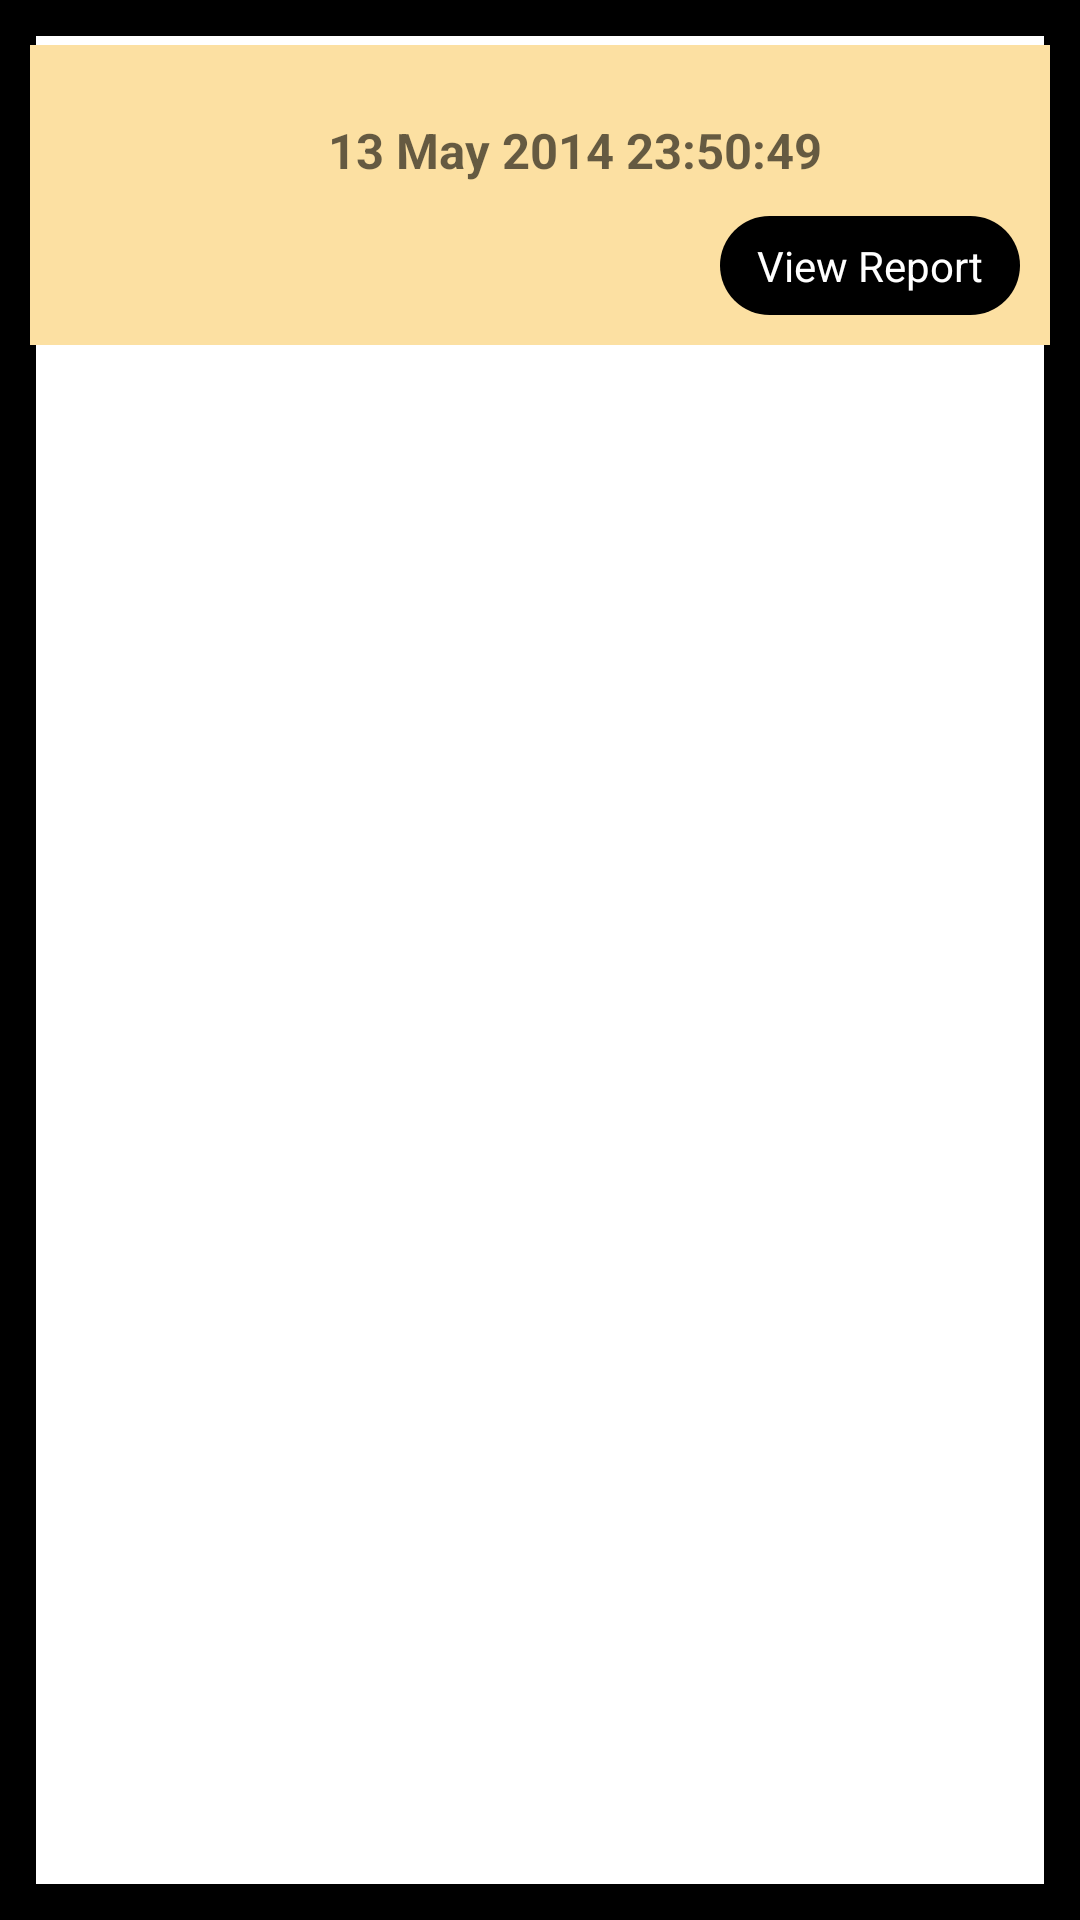

The Android layout XML behind this screen, and the referenced resources:
<!-- AndroidManifest.xml: application theme Theme.BTPApp -->
<!-- res/layout/listitem.xml -->
<?xml version="1.0" encoding="utf-8"?>

<LinearLayout xmlns:android="http://schemas.android.com/apk/res/android"
    xmlns:app="http://schemas.android.com/apk/res-auto"
    xmlns:tools="http://schemas.android.com/tools"
    android:layout_width="match_parent"
    android:layout_height="wrap_content"
    android:background="@drawable/scrollviewborder"
    android:orientation="vertical"
    tools:context=".Report">

    <RelativeLayout
        android:id="@+id/linearLayout"
        android:layout_marginTop="15dp"
        android:layout_marginBottom="15dp"
        android:layout_width="match_parent"
        android:layout_height="100dp"
        android:layout_marginStart="10dp"
        android:layout_marginLeft="10dp"
        android:layout_marginEnd="10dp"
        android:layout_marginRight="10dp"
        android:background="#fce0a2">



        <ImageView
            android:id="@+id/icon1"
            android:layout_width="89dp"
            android:layout_height="match_parent"
            app:srcCompat="@drawable/done" />



        <TextView
            android:id="@+id/dateofresult"
            android:layout_width="wrap_content"
            android:layout_height="40dp"
            android:layout_marginTop="15dp"
            android:gravity="center"
            android:textSize="8pt"
            android:layout_marginLeft="10dp"
            android:layout_marginRight="15dp"
            android:layout_toRightOf="@+id/icon1"
            android:hint="13 May 2014 23:50:49"
            android:textColor="@color/black"
            android:textStyle="bold" />

        <TextView
            android:id="@+id/viewRep"
            android:background="@drawable/text_bg1"
            android:layout_width="100dp"
            android:layout_height="60dp"
            android:clickable="true"
            android:layout_marginTop="2dp"
            android:layout_marginBottom="10dp"
            android:layout_marginLeft="10dp"
            android:layout_marginRight="10dp"
            android:gravity="center"
            android:layout_below="@id/dateofresult"
            android:textColor="@color/white"
            android:layout_alignParentRight="true"
            android:text="View Report" />


    </RelativeLayout>


</LinearLayout>
<!-- resources referenced by this layout -->
<resources>
  <!-- drawable scrollviewborder (drawable) -->
  <?xml version="1.0" encoding="utf-8"?>
  
  <shape xmlns:android="http://schemas.android.com/apk/res/android"
      android:shape="rectangle">
      <solid
          android:color="@android:color/transparent"/>
      <stroke
          android:width="12dp"
          android:color="#000000"/>
  </shape>
  <!-- drawable text_bg1 (drawable-v24) -->
  <?xml version="1.0" encoding="utf-8"?>
  
  <shape xmlns:android="http://schemas.android.com/apk/res/android"
      android:shape="rectangle">
      <solid android:color="@color/black"/>
      <corners android:radius="18dp"/>
  </shape>
  <style name="Theme.BTPApp" parent="Theme.MaterialComponents.DayNight.NoActionBar">
          
          <item name="colorPrimary">@color/black</item>
          <item name="colorPrimaryVariant">@color/purple_700</item>
          <item name="colorOnPrimary">@color/white</item>
          
          <item name="colorSecondary">@color/teal_200</item>
          <item name="colorSecondaryVariant">@color/teal_700</item>
          <item name="colorOnSecondary">@color/black</item>
          
          <item name="android:statusBarColor" tools:targetApi="l">?attr/colorPrimaryVariant</item>
          
      </style>
  <!-- not gathered from this repository: default colours our renderer supplied (Android Studio template values) -->
  <color name="purple_700">#FF3700B3</color>
  <color name="teal_200">#FF03DAC5</color>
  <color name="teal_700">#FF018786</color>
  <color name="black">#FF000000</color>
  <color name="white">#FFFFFFFF</color>
</resources>
